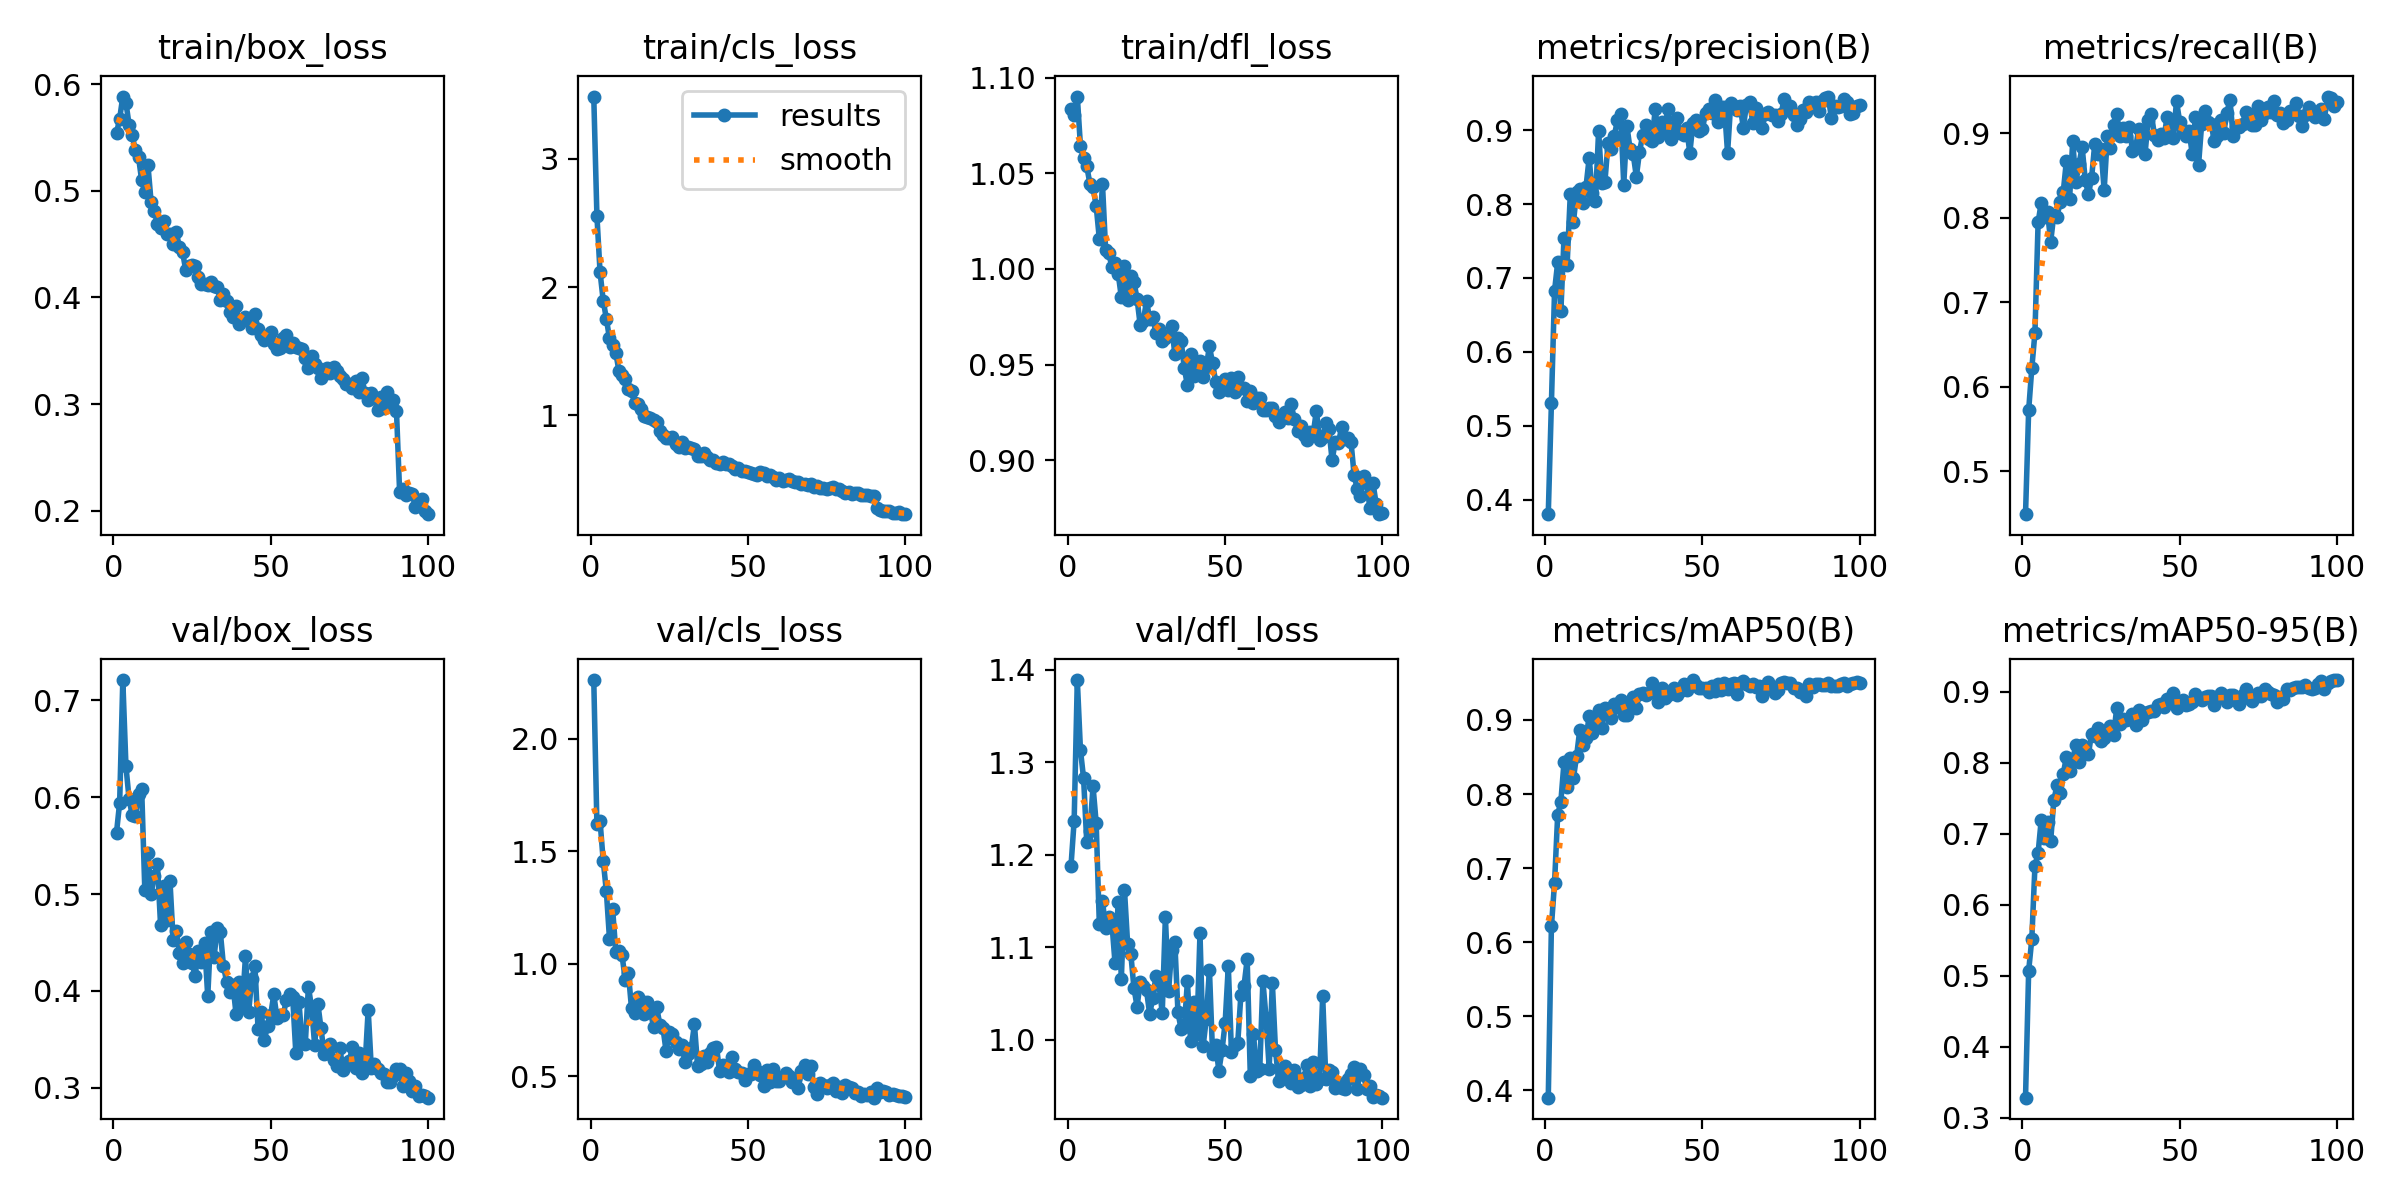

Values plotted in this chart, from the file beside it:
epoch, time, train/box_loss, train/cls_loss, train/dfl_loss, metrics/precision(B), metrics/recall(B), metrics/mAP50(B), metrics/mAP50-95(B), val/box_loss, val/cls_loss, val/dfl_loss, lr/pg0, lr/pg1, lr/pg2
1, 16.09, 0.5541, 3.485, 1.084, 0.3806, 0.4489, 0.3902, 0.328, 0.5635, 2.261, 1.188, 0.0001947, 0.0001947, 0.0001947
2, 29.38, 0.5677, 2.556, 1.081, 0.5306, 0.5721, 0.6214, 0.507, 0.5945, 1.619, 1.237, 0.0003868, 0.0003868, 0.0003868
3, 42.58, 0.5885, 2.116, 1.09, 0.6827, 0.622, 0.6806, 0.5514, 0.7209, 1.633, 1.389, 0.0005751, 0.0005751, 0.0005751
4, 55.6, 0.5826, 1.895, 1.064, 0.7212, 0.6639, 0.7722, 0.6549, 0.6319, 1.459, 1.313, 0.0005705, 0.0005705, 0.0005705
5, 68.54, 0.562, 1.755, 1.058, 0.6549, 0.7945, 0.7897, 0.6728, 0.5981, 1.322, 1.283, 0.0005647, 0.0005647, 0.0005647
6, 81.58, 0.552, 1.6, 1.054, 0.7536, 0.818, 0.8426, 0.7199, 0.5813, 1.111, 1.214, 0.0005589, 0.0005589, 0.0005589
7, 94.56, 0.5381, 1.552, 1.045, 0.7182, 0.8008, 0.8097, 0.6937, 0.5802, 1.242, 1.226, 0.0005531, 0.0005531, 0.0005531
8, 107.2, 0.5315, 1.49, 1.043, 0.8129, 0.8072, 0.8482, 0.7163, 0.6033, 1.054, 1.274, 0.0005473, 0.0005473, 0.0005473
9, 120.2, 0.5098, 1.346, 1.033, 0.7751, 0.7717, 0.8215, 0.6901, 0.6083, 1.058, 1.235, 0.0005414, 0.0005414, 0.0005414
10, 133.3, 0.4988, 1.314, 1.016, 0.8159, 0.8037, 0.8512, 0.7472, 0.5039, 1.037, 1.126, 0.0005356, 0.0005356, 0.0005356
11, 146.2, 0.5239, 1.283, 1.044, 0.8203, 0.8009, 0.886, 0.7682, 0.5419, 0.9291, 1.15, 0.0005298, 0.0005298, 0.0005298
12, 159.3, 0.4894, 1.206, 1.01, 0.8017, 0.8189, 0.866, 0.7579, 0.5001, 0.9593, 1.121, 0.000524, 0.000524, 0.000524
13, 172.5, 0.4808, 1.188, 1.008, 0.8235, 0.8307, 0.8756, 0.7846, 0.5191, 0.8017, 1.133, 0.0005181, 0.0005181, 0.0005181
14, 185.6, 0.4694, 1.096, 1.001, 0.8621, 0.8676, 0.9049, 0.8083, 0.5311, 0.7806, 1.127, 0.0005123, 0.0005123, 0.0005123
15, 199.1, 0.4647, 1.089, 1.003, 0.8155, 0.8219, 0.8828, 0.7886, 0.4684, 0.8543, 1.083, 0.0005065, 0.0005065, 0.0005065
16, 212.1, 0.4718, 1.049, 0.9975, 0.8042, 0.8908, 0.8985, 0.8048, 0.5082, 0.8349, 1.149, 0.0005007, 0.0005007, 0.0005007
17, 225.1, 0.4592, 0.9929, 0.9851, 0.8987, 0.8424, 0.9138, 0.825, 0.473, 0.7765, 1.066, 0.0004949, 0.0004949, 0.0004949
18, 238.4, 0.4594, 0.9902, 1.002, 0.8286, 0.8634, 0.8896, 0.8009, 0.5133, 0.8288, 1.162, 0.000489, 0.000489, 0.000489
19, 251.4, 0.4506, 0.9767, 0.9836, 0.8295, 0.8839, 0.9166, 0.8248, 0.4525, 0.7874, 1.104, 0.0004832, 0.0004832, 0.0004832
20, 267.1, 0.4611, 0.9639, 0.9962, 0.8823, 0.8442, 0.9102, 0.814, 0.4615, 0.7208, 1.093, 0.0004774, 0.0004774, 0.0004774
21, 281.9, 0.4472, 0.9515, 0.9934, 0.8743, 0.828, 0.9024, 0.8122, 0.4396, 0.8068, 1.056, 0.0004716, 0.0004716, 0.0004716
22, 296.9, 0.4429, 0.8815, 0.9843, 0.8925, 0.8471, 0.922, 0.8413, 0.4285, 0.7293, 1.036, 0.0004658, 0.0004658, 0.0004658
23, 311.1, 0.4255, 0.846, 0.9706, 0.9133, 0.8871, 0.9176, 0.8379, 0.4506, 0.7149, 1.063, 0.0004599, 0.0004599, 0.0004599
24, 325.6, 0.4294, 0.8252, 0.9727, 0.9216, 0.8751, 0.9264, 0.8486, 0.4386, 0.6102, 1.058, 0.0004541, 0.0004541, 0.0004541
25, 339.9, 0.4308, 0.8234, 0.9835, 0.8264, 0.8819, 0.907, 0.8311, 0.4291, 0.6986, 1.054, 0.0004483, 0.0004483, 0.0004483
26, 354.3, 0.43, 0.833, 0.9738, 0.9055, 0.8327, 0.9061, 0.8351, 0.4158, 0.6882, 1.028, 0.0004425, 0.0004425, 0.0004425
27, 368.7, 0.4191, 0.7768, 0.9747, 0.8744, 0.8965, 0.9204, 0.8407, 0.4417, 0.6532, 1.045, 0.0004366, 0.0004366, 0.0004366
28, 382.3, 0.4125, 0.7576, 0.9664, 0.8676, 0.883, 0.9307, 0.8522, 0.4303, 0.6195, 1.069, 0.0004308, 0.0004308, 0.0004308
29, 395.9, 0.4124, 0.7914, 0.9686, 0.8371, 0.9104, 0.9161, 0.8393, 0.4496, 0.6384, 1.059, 0.000425, 0.000425, 0.000425
30, 409.3, 0.4113, 0.7438, 0.9624, 0.8702, 0.9231, 0.9356, 0.8773, 0.3944, 0.5614, 1.029, 0.0004192, 0.0004192, 0.0004192
31, 422.4, 0.4147, 0.7521, 0.9641, 0.8931, 0.8966, 0.9362, 0.8548, 0.4613, 0.5979, 1.133, 0.0004134, 0.0004134, 0.0004134
32, 436.1, 0.4108, 0.744, 0.9656, 0.9063, 0.9067, 0.9342, 0.8611, 0.4347, 0.6252, 1.053, 0.0004075, 0.0004075, 0.0004075
33, 449.3, 0.4101, 0.7376, 0.97, 0.8877, 0.8965, 0.936, 0.8601, 0.4646, 0.7307, 1.098, 0.0004017, 0.0004017, 0.0004017
34, 462.7, 0.398, 0.6868, 0.9556, 0.8859, 0.9078, 0.9497, 0.8618, 0.4608, 0.5456, 1.106, 0.0003959, 0.0003959, 0.0003959
35, 476.8, 0.4034, 0.6873, 0.9637, 0.9282, 0.8797, 0.9407, 0.8684, 0.4259, 0.5526, 1.03, 0.0003901, 0.0003901, 0.0003901
36, 490.1, 0.3967, 0.7037, 0.9626, 0.8912, 0.8831, 0.9247, 0.853, 0.4094, 0.5885, 1.012, 0.0003843, 0.0003843, 0.0003843
37, 503.2, 0.3861, 0.6747, 0.9482, 0.911, 0.9054, 0.9431, 0.8739, 0.3993, 0.5645, 1.014, 0.0003784, 0.0003784, 0.0003784
38, 515.8, 0.3822, 0.6544, 0.9392, 0.899, 0.8959, 0.9292, 0.8601, 0.4066, 0.6027, 1.063, 0.0003726, 0.0003726, 0.0003726
39, 528.6, 0.392, 0.6542, 0.9556, 0.9285, 0.876, 0.9341, 0.8702, 0.3763, 0.6251, 0.9992, 0.0003668, 0.0003668, 0.0003668
40, 541.4, 0.3748, 0.6255, 0.9442, 0.8875, 0.9159, 0.9392, 0.871, 0.4095, 0.6316, 1.041, 0.000361, 0.000361, 0.000361
41, 554.1, 0.3788, 0.6241, 0.949, 0.9028, 0.9224, 0.9435, 0.8735, 0.3851, 0.5226, 1.007, 0.0003552, 0.0003552, 0.0003552
42, 566.7, 0.3821, 0.6388, 0.9517, 0.9159, 0.8978, 0.9335, 0.8731, 0.4358, 0.5487, 1.115, 0.0003493, 0.0003493, 0.0003493
43, 579.6, 0.378, 0.6208, 0.9433, 0.8959, 0.8924, 0.9396, 0.8808, 0.3782, 0.536, 0.9934, 0.0003435, 0.0003435, 0.0003435
44, 592.4, 0.3711, 0.6196, 0.9489, 0.8932, 0.8992, 0.9486, 0.8828, 0.4128, 0.519, 1.023, 0.0003377, 0.0003377, 0.0003377
45, 605.5, 0.3842, 0.6036, 0.9596, 0.9023, 0.8941, 0.9404, 0.8785, 0.4253, 0.5864, 1.076, 0.0003319, 0.0003319, 0.0003319
46, 618.3, 0.3705, 0.5819, 0.9507, 0.8691, 0.9196, 0.9455, 0.8895, 0.3607, 0.534, 0.9848, 0.000326, 0.000326, 0.000326
47, 631.1, 0.3649, 0.5866, 0.9408, 0.9095, 0.9081, 0.9539, 0.8867, 0.3779, 0.5175, 0.9943, 0.0003202, 0.0003202, 0.0003202
48, 643.8, 0.3603, 0.5662, 0.9355, 0.9141, 0.8943, 0.9479, 0.8982, 0.3496, 0.5155, 0.9668, 0.0003144, 0.0003144, 0.0003144
49, 656.4, 0.364, 0.5702, 0.9382, 0.8985, 0.9383, 0.9435, 0.8775, 0.3638, 0.4838, 0.9887, 0.0003086, 0.0003086, 0.0003086
50, 669.1, 0.3677, 0.5587, 0.9425, 0.9017, 0.914, 0.9432, 0.885, 0.375, 0.5102, 1.019, 0.0003028, 0.0003028, 0.0003028
51, 681.8, 0.3562, 0.5537, 0.9368, 0.923, 0.9038, 0.9434, 0.8892, 0.3964, 0.5081, 1.08, 0.0002969, 0.0002969, 0.0002969
52, 694.7, 0.352, 0.5428, 0.943, 0.9287, 0.8973, 0.9375, 0.8815, 0.3723, 0.5483, 0.987, 0.0002911, 0.0002911, 0.0002911
53, 707.6, 0.353, 0.538, 0.9358, 0.9227, 0.9027, 0.9457, 0.8829, 0.3757, 0.5228, 0.9944, 0.0002853, 0.0002853, 0.0002853
54, 720.2, 0.3622, 0.5575, 0.9435, 0.9405, 0.8756, 0.9397, 0.8851, 0.3751, 0.5052, 0.9968, 0.0002795, 0.0002795, 0.0002795
55, 733, 0.3647, 0.5531, 0.9377, 0.9106, 0.9199, 0.949, 0.8969, 0.391, 0.4582, 1.049, 0.0002737, 0.0002737, 0.0002737
56, 745.7, 0.3539, 0.525, 0.9379, 0.9305, 0.8624, 0.9401, 0.8913, 0.3971, 0.5265, 1.059, 0.0002678, 0.0002678, 0.0002678
57, 758.5, 0.3575, 0.532, 0.931, 0.9309, 0.9113, 0.9497, 0.889, 0.394, 0.4728, 1.087, 0.000262, 0.000262, 0.000262
58, 771.2, 0.3537, 0.5201, 0.936, 0.8691, 0.926, 0.9413, 0.8926, 0.3361, 0.5323, 0.9608, 0.0002562, 0.0002562, 0.0002562
59, 783.7, 0.3528, 0.4952, 0.9298, 0.9362, 0.913, 0.9486, 0.8948, 0.3884, 0.4799, 1.006, 0.0002504, 0.0002504, 0.0002504
60, 796.4, 0.3515, 0.509, 0.9325, 0.9327, 0.9112, 0.95, 0.8939, 0.3467, 0.4787, 0.9665, 0.0002445, 0.0002445, 0.0002445
... 40 more rows
